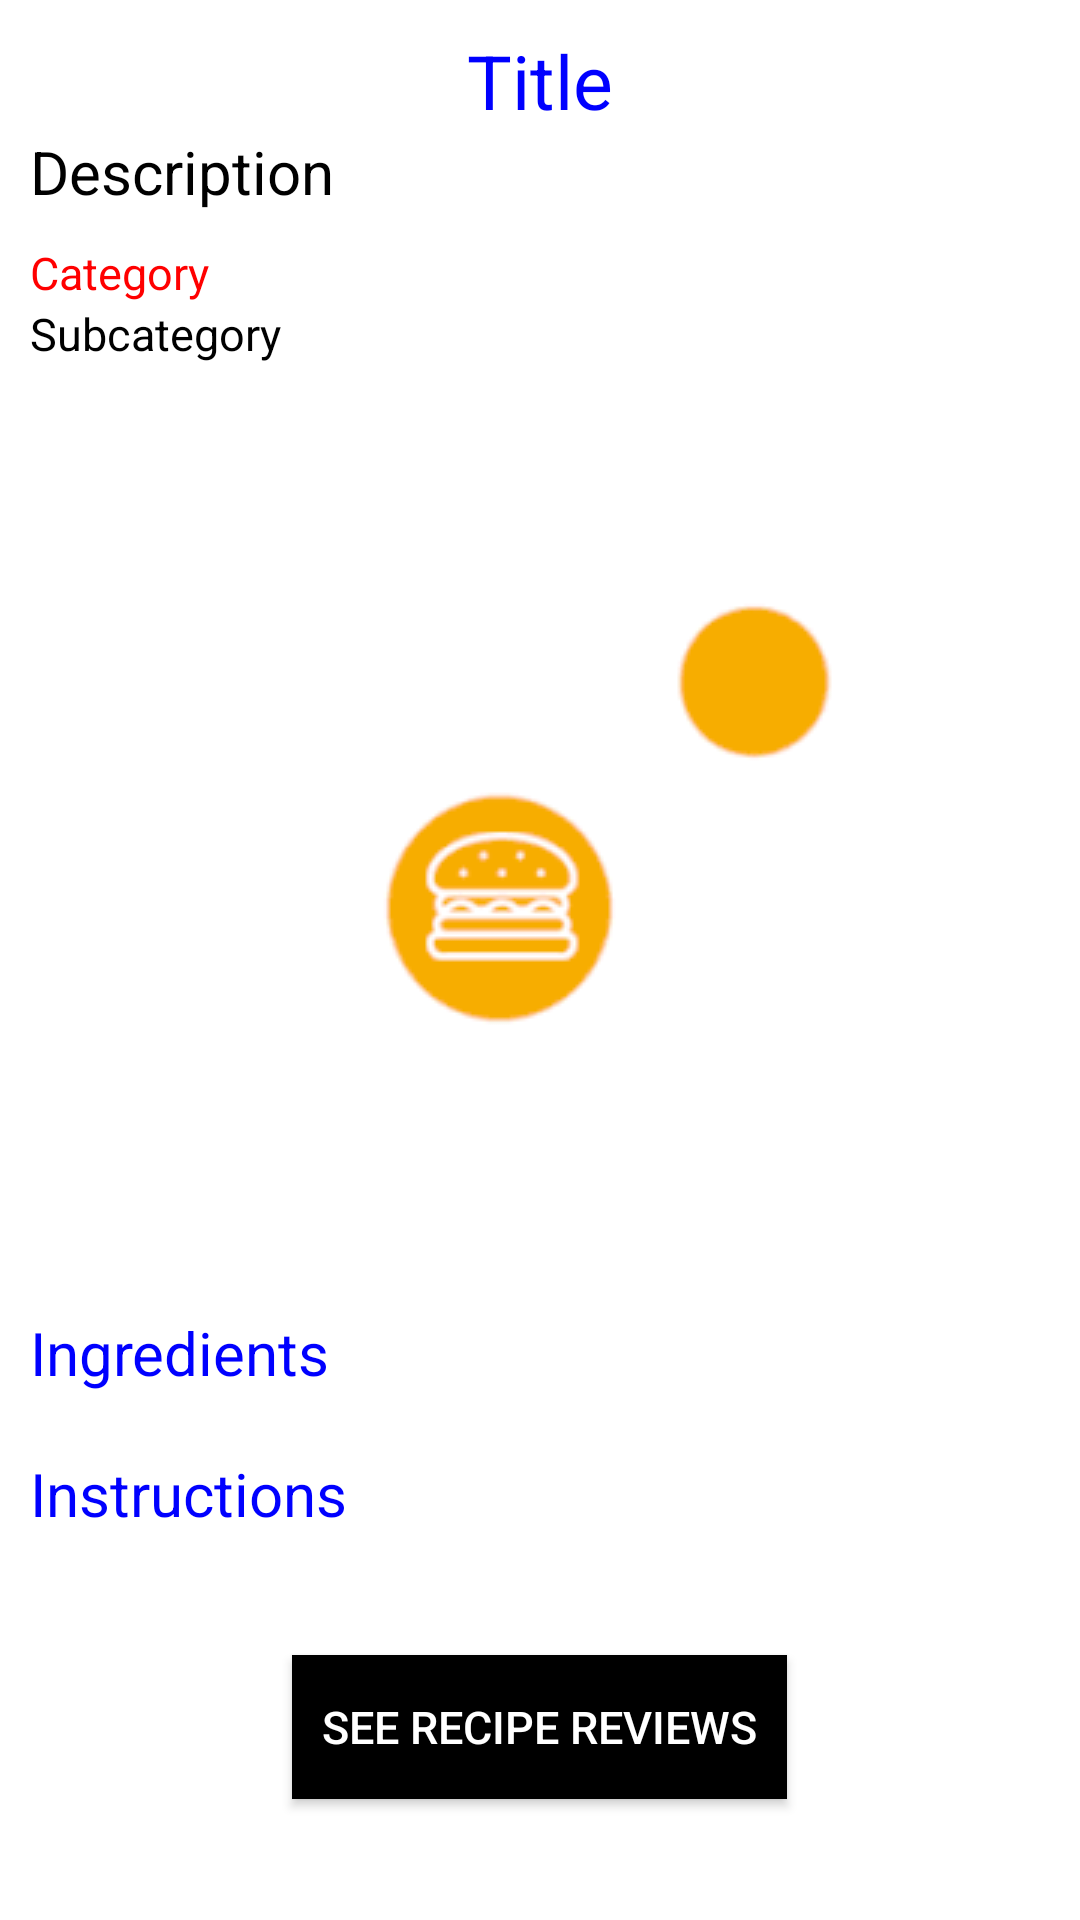

This screen was rendered from an Android layout file. Write that file and the resources it references.
<!-- AndroidManifest.xml: application theme AppTheme -->
<!-- res/layout/activity_recipe.xml -->
<?xml version="1.0" encoding="utf-8"?>
<ScrollView xmlns:android="http://schemas.android.com/apk/res/android"
    xmlns:app="http://schemas.android.com/apk/res-auto"
    xmlns:tools="http://schemas.android.com/tools"
    android:layout_width="match_parent"
    android:layout_height="match_parent"
    android:background="#fff"
    tools:context="com.esraakhaled.recipes.views.RecipeActivity">

    <RelativeLayout
        android:layout_width="match_parent"
        android:layout_height="wrap_content">
        <TextView
            android:id="@+id/recipe_details_title"
            android:layout_width="wrap_content"
            android:layout_height="wrap_content"
            android:gravity="center"
            android:text="Title"
            android:textColor="#00f"
            android:textSize="25sp"
            android:layout_marginTop="10dp"
            android:layout_marginRight="10dp"
            android:layout_marginLeft="10dp"
            android:layout_centerHorizontal="true"/>

        <TextView
            android:id="@+id/recipe_details_description"
            android:layout_width="match_parent"
            android:layout_height="wrap_content"
            android:layout_below="@+id/recipe_details_title"
            android:text="Description"
            android:layout_marginLeft="10dp"
            android:layout_marginRight="10dp"
            android:textColor="#000"
            android:textSize="20sp"/>

        <TextView
            android:id="@+id/recipe_details_category"
            android:layout_width="wrap_content"
            android:layout_height="wrap_content"
            android:layout_below="@+id/recipe_details_description"
            android:text="Category"
            android:layout_marginTop="10dp"
            android:layout_marginLeft="10dp"
            android:textColor="#f00"
            android:textSize="15sp"/>

        <TextView
            android:id="@+id/recipe_details_subcategory"
            android:layout_width="wrap_content"
            android:layout_height="wrap_content"
            android:layout_below="@+id/recipe_details_category"
            android:text="Subcategory"
            android:textColor="#000"
            android:layout_marginLeft="10dp"
            android:textSize="15sp"/>

        <RatingBar
            android:id="@+id/recipe_details_rating"
            android:layout_width="wrap_content"
            android:layout_height="wrap_content"
            android:isIndicator="true"
            style="?android:attr/ratingBarStyleIndicator"
            android:numStars="5"
            android:stepSize="0.1"
            android:layout_below="@+id/recipe_details_subcategory"
            android:layout_alignParentRight="true"
            android:layout_alignParentEnd="true"
            android:layout_margin="10dp" />

        <ImageView
            android:id="@+id/recipe_details_image"
            android:layout_width="fill_parent"
            android:layout_height="250dp"
            android:layout_below="@+id/recipe_details_rating"
            android:src="@drawable/default_white"
            android:scaleType="centerCrop" />

        <ImageView
            android:layout_width="wrap_content"
            android:layout_height="wrap_content"
            android:src="@drawable/food_loader"
            android:layout_gravity="center"
            android:layout_below="@id/recipe_details_rating"
            android:id="@+id/recipe_details_loading"/>

        <TextView
            android:layout_width="wrap_content"
            android:layout_height="wrap_content"
            android:layout_alignParentLeft="true"
            android:layout_alignParentStart="true"
            android:layout_below="@+id/recipe_details_image"
            android:text="Ingredients"
            android:id="@+id/textView6"
            android:textColor="#00f"
            android:textSize="20sp"
            android:layout_margin="10dp"/>

        <android.support.v7.widget.RecyclerView
            android:id="@+id/recipe_details_ingredients_list"
            android:layout_width="match_parent"
            android:layout_height="match_parent"
            android:layout_alignParentLeft="true"
            android:layout_alignParentStart="true"
            android:layout_below="@+id/textView6"
            android:layout_marginLeft="10dp"
            android:layout_marginRight="10dp"/>

        <TextView
            android:layout_width="wrap_content"
            android:layout_height="wrap_content"
            android:text="Instructions"
            android:id="@+id/text_view7"
            android:layout_below="@id/recipe_details_ingredients_list"
            android:textColor="#00f"
            android:textSize="20sp"
            android:layout_margin="10dp"/>

        <TextView
            android:layout_width="match_parent"
            android:layout_height="wrap_content"
            android:id="@+id/recipe_details_instructions"
            android:layout_below="@+id/text_view7"
            android:textColor="#000"
            android:textSize="15sp"
            android:layout_marginLeft="10dp"
            android:layout_marginBottom="10dp"
            />
        <Button
            android:layout_width="wrap_content"
            android:layout_height="wrap_content"
            android:text="See Recipe Reviews"
            android:textColor="#fff"
            android:textSize="15sp"
            android:background="#000"
            android:padding="10dp"
            android:id="@+id/get_reviews"
            android:layout_below="@id/recipe_details_instructions"
            android:layout_centerHorizontal="true"
            android:layout_marginBottom="10dp"/>
    </RelativeLayout>

</ScrollView>
<!-- resources referenced by this layout -->
<resources>
  <!-- drawable default_white: png bitmap (drawable, 1036 bytes) -->
  <!-- drawable food_loader: gif bitmap (drawable, 207198 bytes) -->
  <style name="AppTheme" parent="Theme.AppCompat">
          
          <item name="colorPrimary">@color/colorPrimary</item>
          <item name="colorPrimaryDark">@color/colorPrimaryDark</item>
          <item name="colorAccent">@color/colorAccent</item>
      </style>
  <!-- not gathered from this repository: default colours our renderer supplied (Android Studio template values) -->
  <color name="colorPrimary">#FF6200EE</color>
  <color name="colorPrimaryDark">#FF3700B3</color>
  <color name="colorAccent">#FF03DAC5</color>
</resources>
